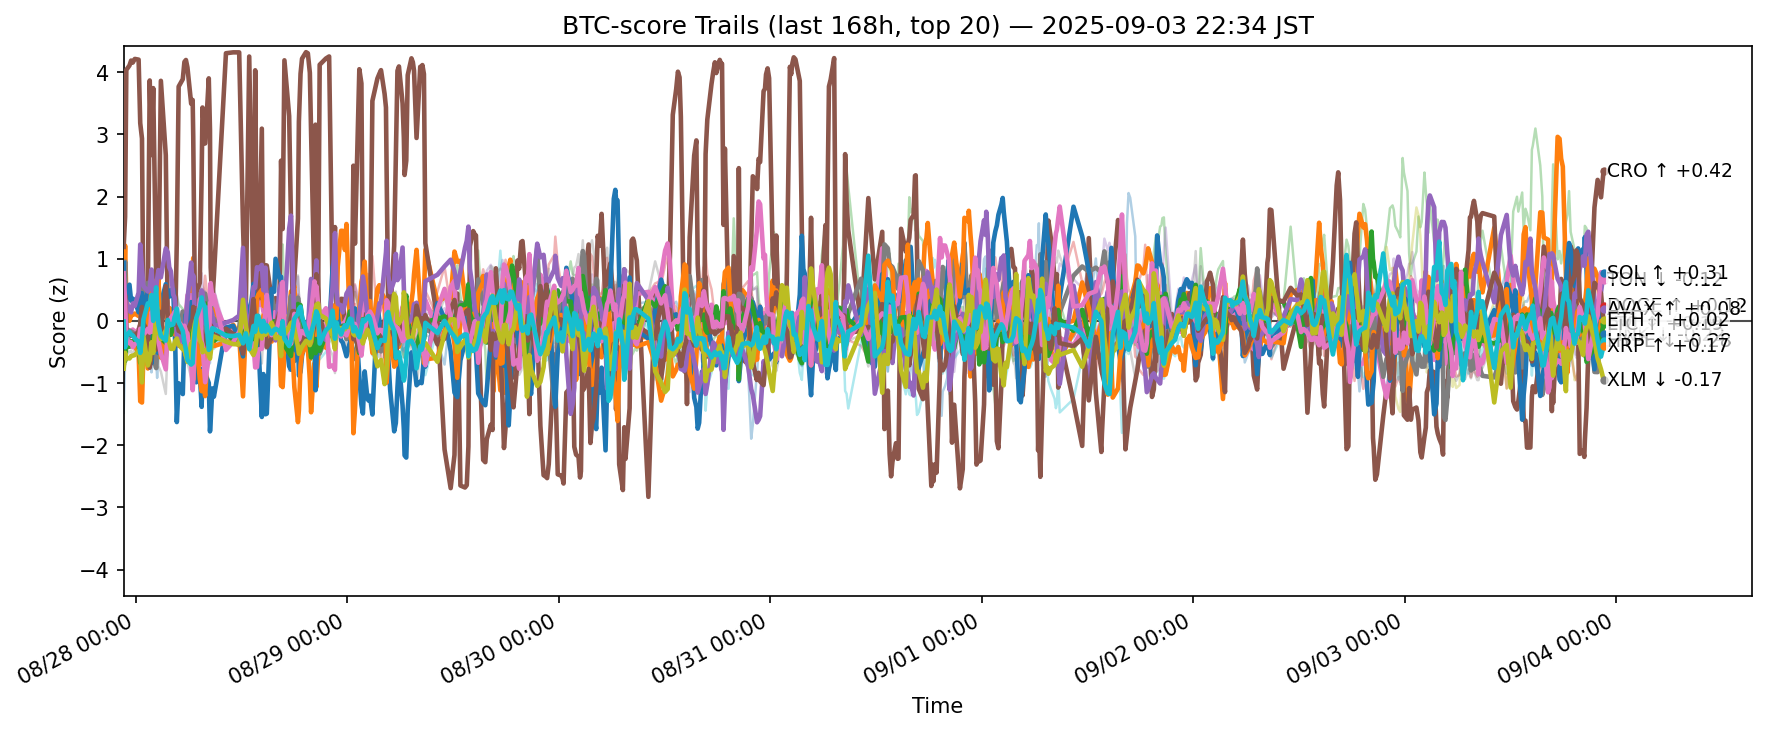

Data behind this chart, as committed beside it:
ts, side, symbol, score
2025-08-27 13:36:11.410719+00:00, btc, ADA, -1.479
2025-08-27 13:36:11.410719+00:00, btc, AVAX, 0.5126
2025-08-27 13:36:11.410719+00:00, btc, BCH, 0.4412
2025-08-27 13:36:11.410719+00:00, btc, BNB, 0.05135
2025-08-27 13:36:11.410719+00:00, btc, BTC, -0.2574
2025-08-27 13:36:11.410719+00:00, btc, CRO, 1.191
2025-08-27 13:36:11.410719+00:00, btc, DOGE, -0.03656
2025-08-27 13:36:11.410719+00:00, btc, ETH, -0.003202
2025-08-27 13:36:11.410719+00:00, btc, HBAR, -0.5283
2025-08-27 13:36:11.410719+00:00, btc, HYPE, 0.9316
2025-08-27 13:36:11.410719+00:00, btc, LINK, 0.123
2025-08-27 13:36:11.410719+00:00, btc, LTC, -0.4668
2025-08-27 13:36:11.410719+00:00, btc, SHIB, -0.1995
2025-08-27 13:36:11.410719+00:00, btc, SOL, -0.3911
2025-08-27 13:36:11.410719+00:00, btc, SUI, 0.1007
2025-08-27 13:36:11.410719+00:00, btc, TON, 0.7676
2025-08-27 13:36:11.410719+00:00, btc, TRX, 0.01701
2025-08-27 13:36:11.410719+00:00, btc, UNI, -0.05225
2025-08-27 13:36:11.410719+00:00, btc, XLM, -0.7675
2025-08-27 13:36:11.410719+00:00, btc, XRP, -0.009822
2025-08-27 13:46:00.934252+00:00, btc, ADA, -0.6348
2025-08-27 13:46:00.934252+00:00, btc, AVAX, 1.212
2025-08-27 13:46:00.934252+00:00, btc, BCH, -0.03237
2025-08-27 13:46:00.934252+00:00, btc, BNB, -0.6593
2025-08-27 13:46:00.934252+00:00, btc, BTC, -0.1433
2025-08-27 13:46:00.934252+00:00, btc, CRO, 1.675
2025-08-27 13:46:00.934252+00:00, btc, DOGE, -0.284
2025-08-27 13:46:00.934252+00:00, btc, ETH, 0.9534
2025-08-27 13:46:00.934252+00:00, btc, HBAR, -0.5308
2025-08-27 13:46:00.934252+00:00, btc, HYPE, -0.3831
2025-08-27 13:46:00.934252+00:00, btc, LINK, 0.1638
2025-08-27 13:46:00.934252+00:00, btc, LTC, -0.6473
2025-08-27 13:46:00.934252+00:00, btc, SHIB, -0.3016
2025-08-27 13:46:00.934252+00:00, btc, SOL, 0.2586
2025-08-27 13:46:00.934252+00:00, btc, SUI, 0.4123
2025-08-27 13:46:00.934252+00:00, btc, TON, 0.3126
2025-08-27 13:46:00.934252+00:00, btc, TRX, -0.7045
2025-08-27 13:46:00.934252+00:00, btc, UNI, 0.2153
2025-08-27 13:46:00.934252+00:00, btc, XLM, -0.5132
2025-08-27 13:46:00.934252+00:00, btc, XRP, -0.4236
2025-08-27 13:54:14.825717+00:00, btc, ADA, -0.3361
2025-08-27 13:54:14.825717+00:00, btc, AVAX, 0.3651
2025-08-27 13:54:14.825717+00:00, btc, BCH, -0.1949
2025-08-27 13:54:14.825717+00:00, btc, BNB, -0.3849
2025-08-27 13:54:14.825717+00:00, btc, BTC, -0.3205
2025-08-27 13:54:14.825717+00:00, btc, CRO, 4.037
2025-08-27 13:54:14.825717+00:00, btc, DOGE, -0.1235
2025-08-27 13:54:14.825717+00:00, btc, ETH, -0.1817
2025-08-27 13:54:14.825717+00:00, btc, HBAR, -0.4147
2025-08-27 13:54:14.825717+00:00, btc, HYPE, 0.3423
2025-08-27 13:54:14.825717+00:00, btc, LINK, -0.3564
2025-08-27 13:54:14.825717+00:00, btc, LTC, -0.4015
2025-08-27 13:54:14.825717+00:00, btc, SHIB, -0.3684
2025-08-27 13:54:14.825717+00:00, btc, SOL, 0.3129
2025-08-27 13:54:14.825717+00:00, btc, SUI, -0.1681
2025-08-27 13:54:14.825717+00:00, btc, TON, -0.2838
2025-08-27 13:54:14.825717+00:00, btc, TRX, -0.5526
2025-08-27 13:54:14.825717+00:00, btc, UNI, -0.1761
2025-08-27 13:54:14.825717+00:00, btc, XLM, -0.594
2025-08-27 13:54:14.825717+00:00, btc, XRP, -0.2556
... 12,400 more rows
